Run: headless pygame with SDL's dummy video driver; simulated clock (each Clock.tick advances the game by its frame time, no real sleeping); random seed 0; keys injected as events and as key.get_pressed() state; no mouse input.
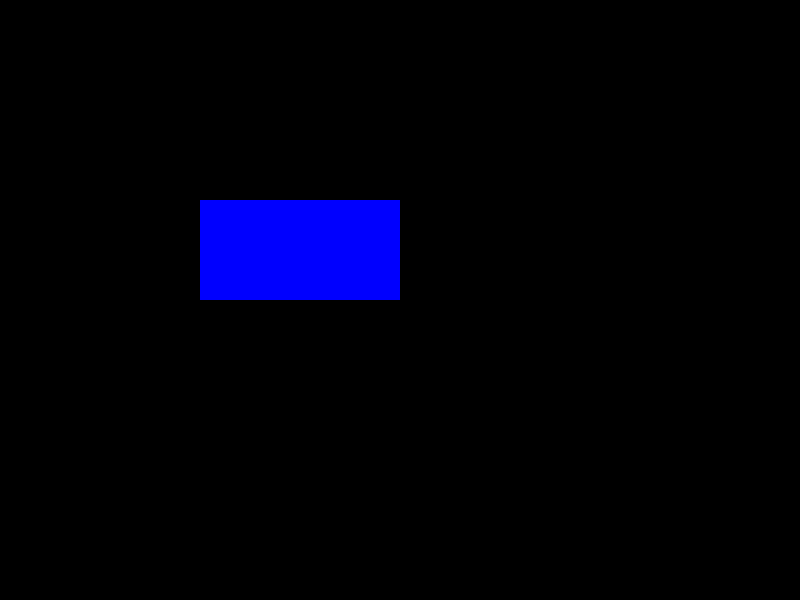
Frame 1 of 4 · flips 1–60 · no input
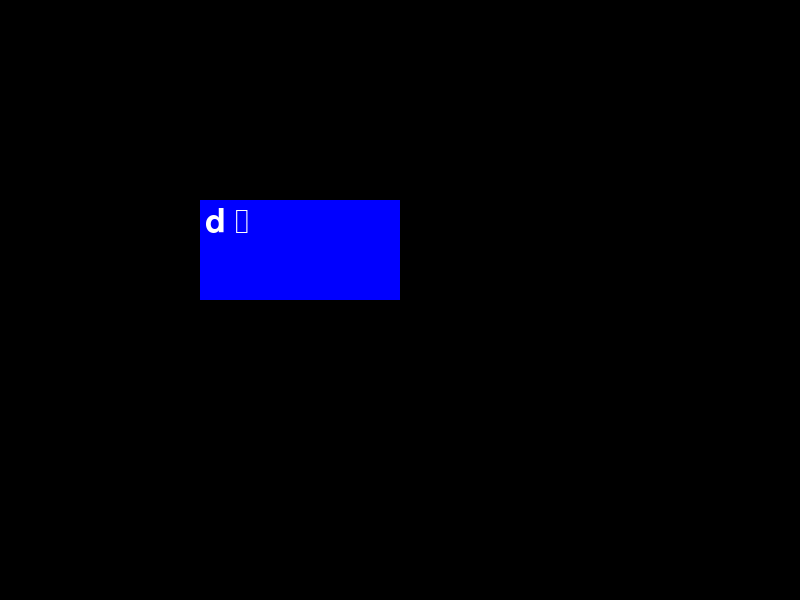
Frame 2 of 4 · flips 61–180 · tapped SPACE, RETURN · held RIGHT (→), D
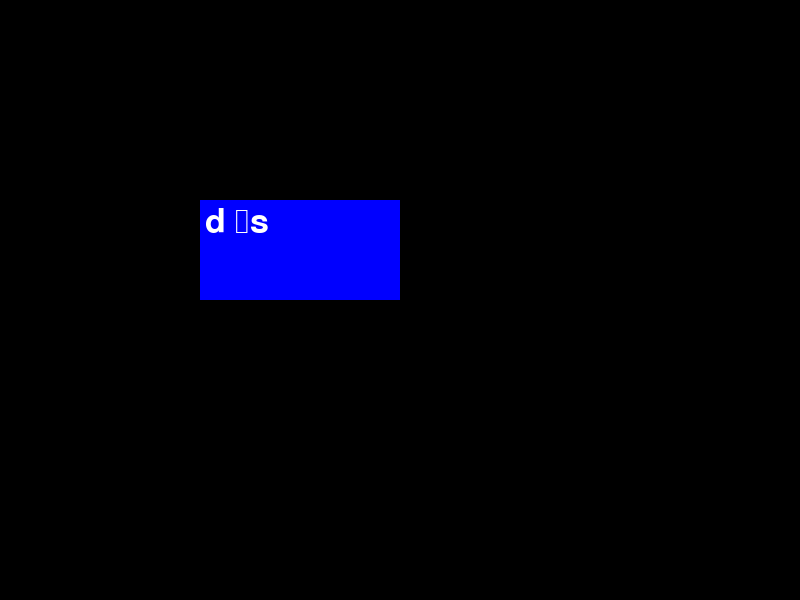
Frame 3 of 4 · flips 181–300 · held DOWN (↓), S
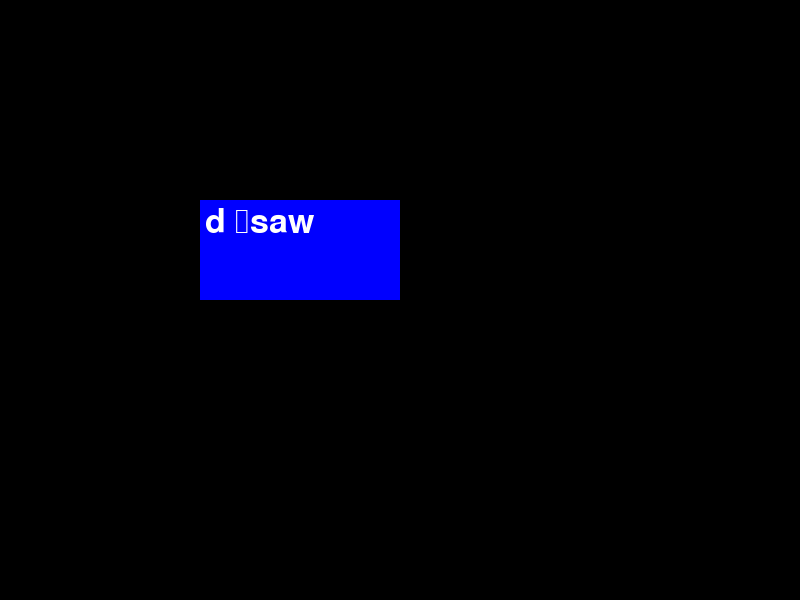
Frame 4 of 4 · flips 301–420 · held LEFT (←), A, UP (↑), W

The pygame program that drew these frames:

import pygame
import sys

class TextBox:
    def __init__(self, font, rect, text=""):
        self.font = font
        self.rect = rect
        self.text = text

    def handle_event(self, event):
        if event.type == pygame.KEYDOWN:
            if event.key == pygame.K_BACKSPACE:
                self.text = self.text[:-1]
            else:
                if len(self.text) < 10:
                    self.text += event.unicode

    def draw(self, screen):
        text_surface = self.font.render(self.text, True, (255, 255, 255))
        screen.blit(text_surface, (self.rect.x+5, self.rect.y+5))

class RectText:
    def __init__(self, rect, color):
        self.rect = rect
        self.color = color

    def draw(self, screen):
        pygame.draw.rect(screen, self.color, self.rect)

# Khởi tạo Pygame
pygame.init()

# Thiết lập kích thước cửa sổ
screen = pygame.display.set_mode((800, 600))

# Tạo font chữ
font = pygame.font.Font(None, 50)

# Tạo hình chữ nhật và hộp văn bản
rect_text = RectText(pygame.Rect(200, 200, 200, 100), (0, 0, 255))
text_box = TextBox(font, pygame.Rect(200, 200, 200, 100))

while True:
    for event in pygame.event.get():
        if event.type == pygame.QUIT:
            pygame.quit()
            sys.exit()
        else:
            text_box.handle_event(event)

    # Vẽ hình chữ nhật và hộp văn bản
    rect_text.draw(screen)
    text_box.draw(screen)

    # Cập nhật màn hình
    pygame.display.flip()
